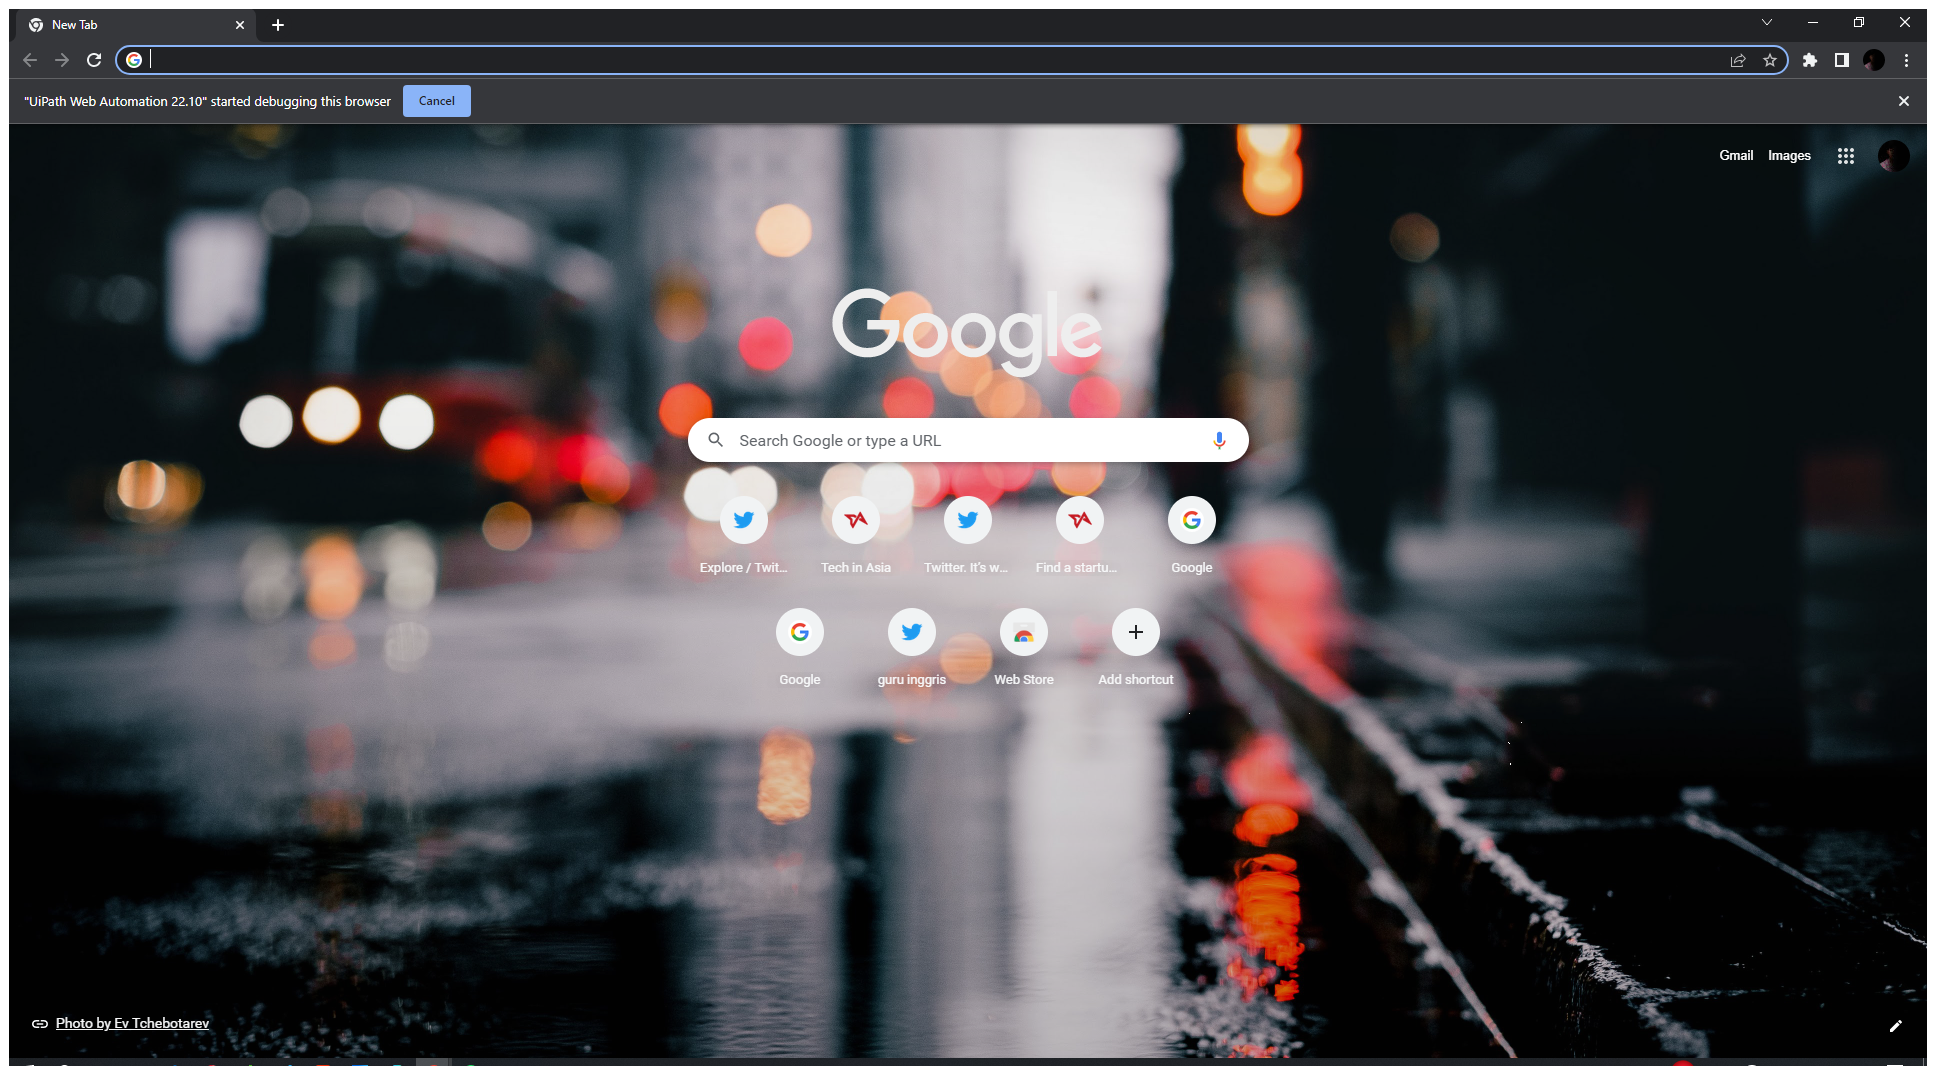
Task: Scrap harga rumah dimalang
Workflow: Main

Step 1: Use Browser Chrome: New Tab in window 'New Tab' (chrome.exe)

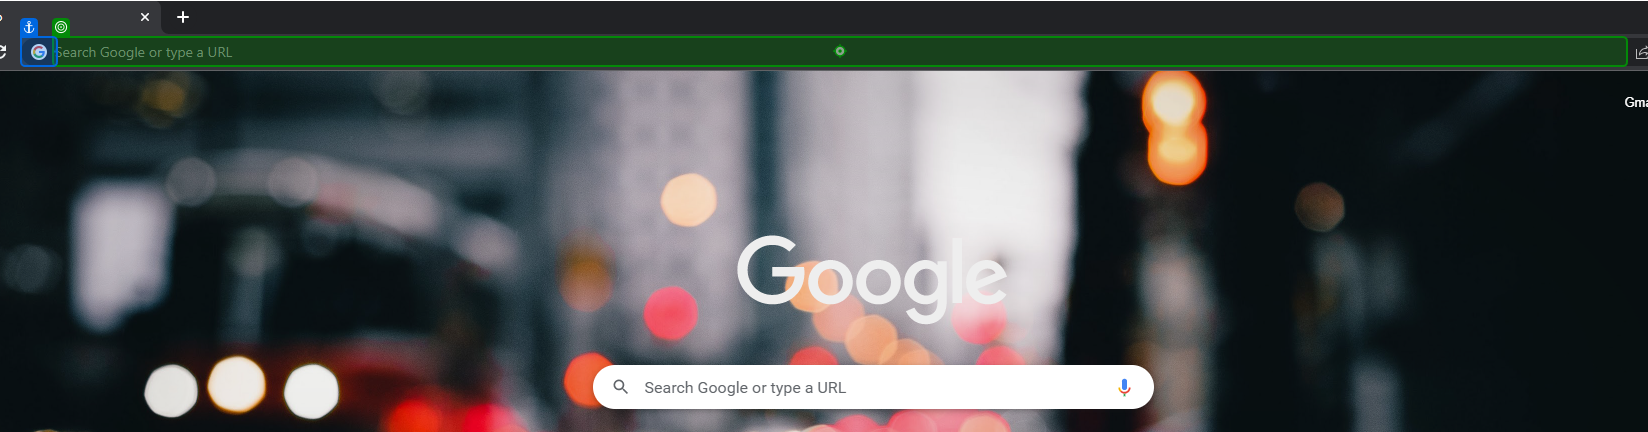
Step 2: type "https://www.olx.co.id/" into 'Address and search bar'

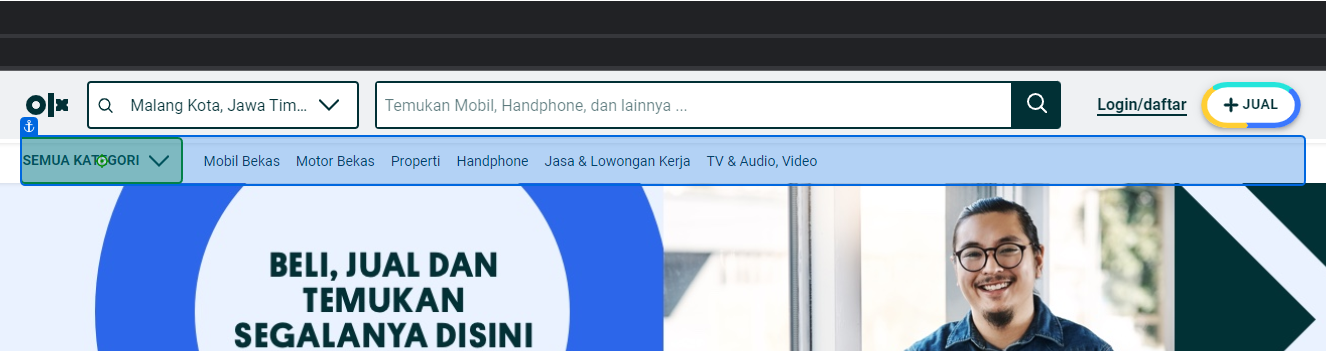
Step 3: click on 'Semua KategoriMobil'

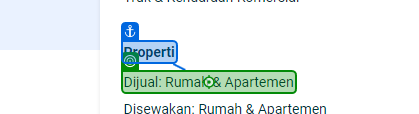
Step 4: click on 'Dijual: Rumah'

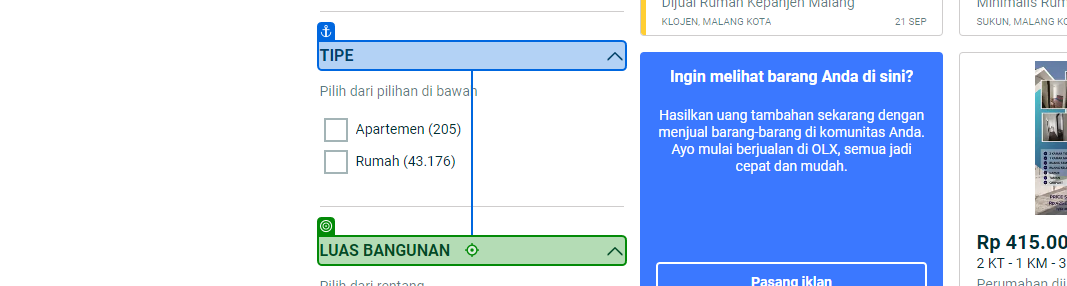
Step 5: Mouse Scroll 'Tipe'

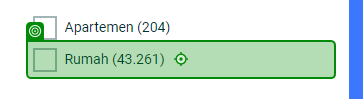
Step 6: click on 'Rumah (43.261)'

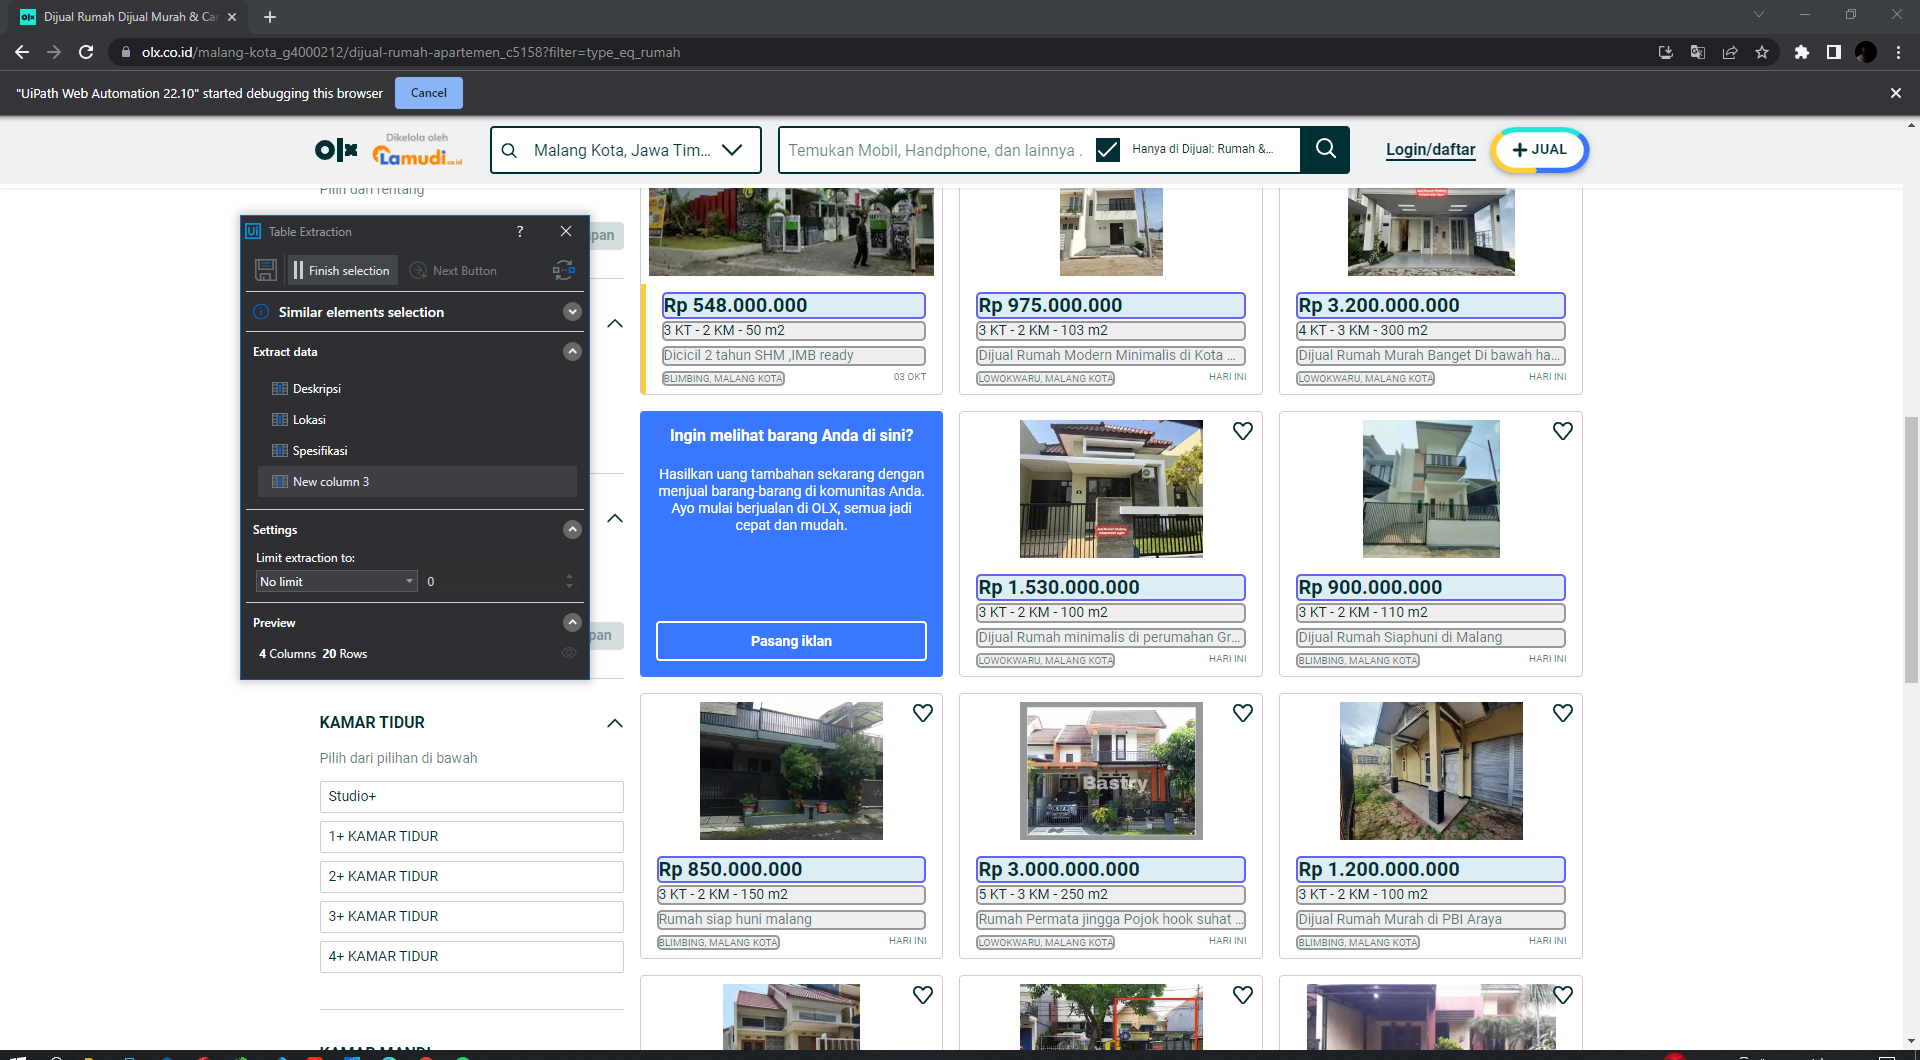
Step 7: get-text

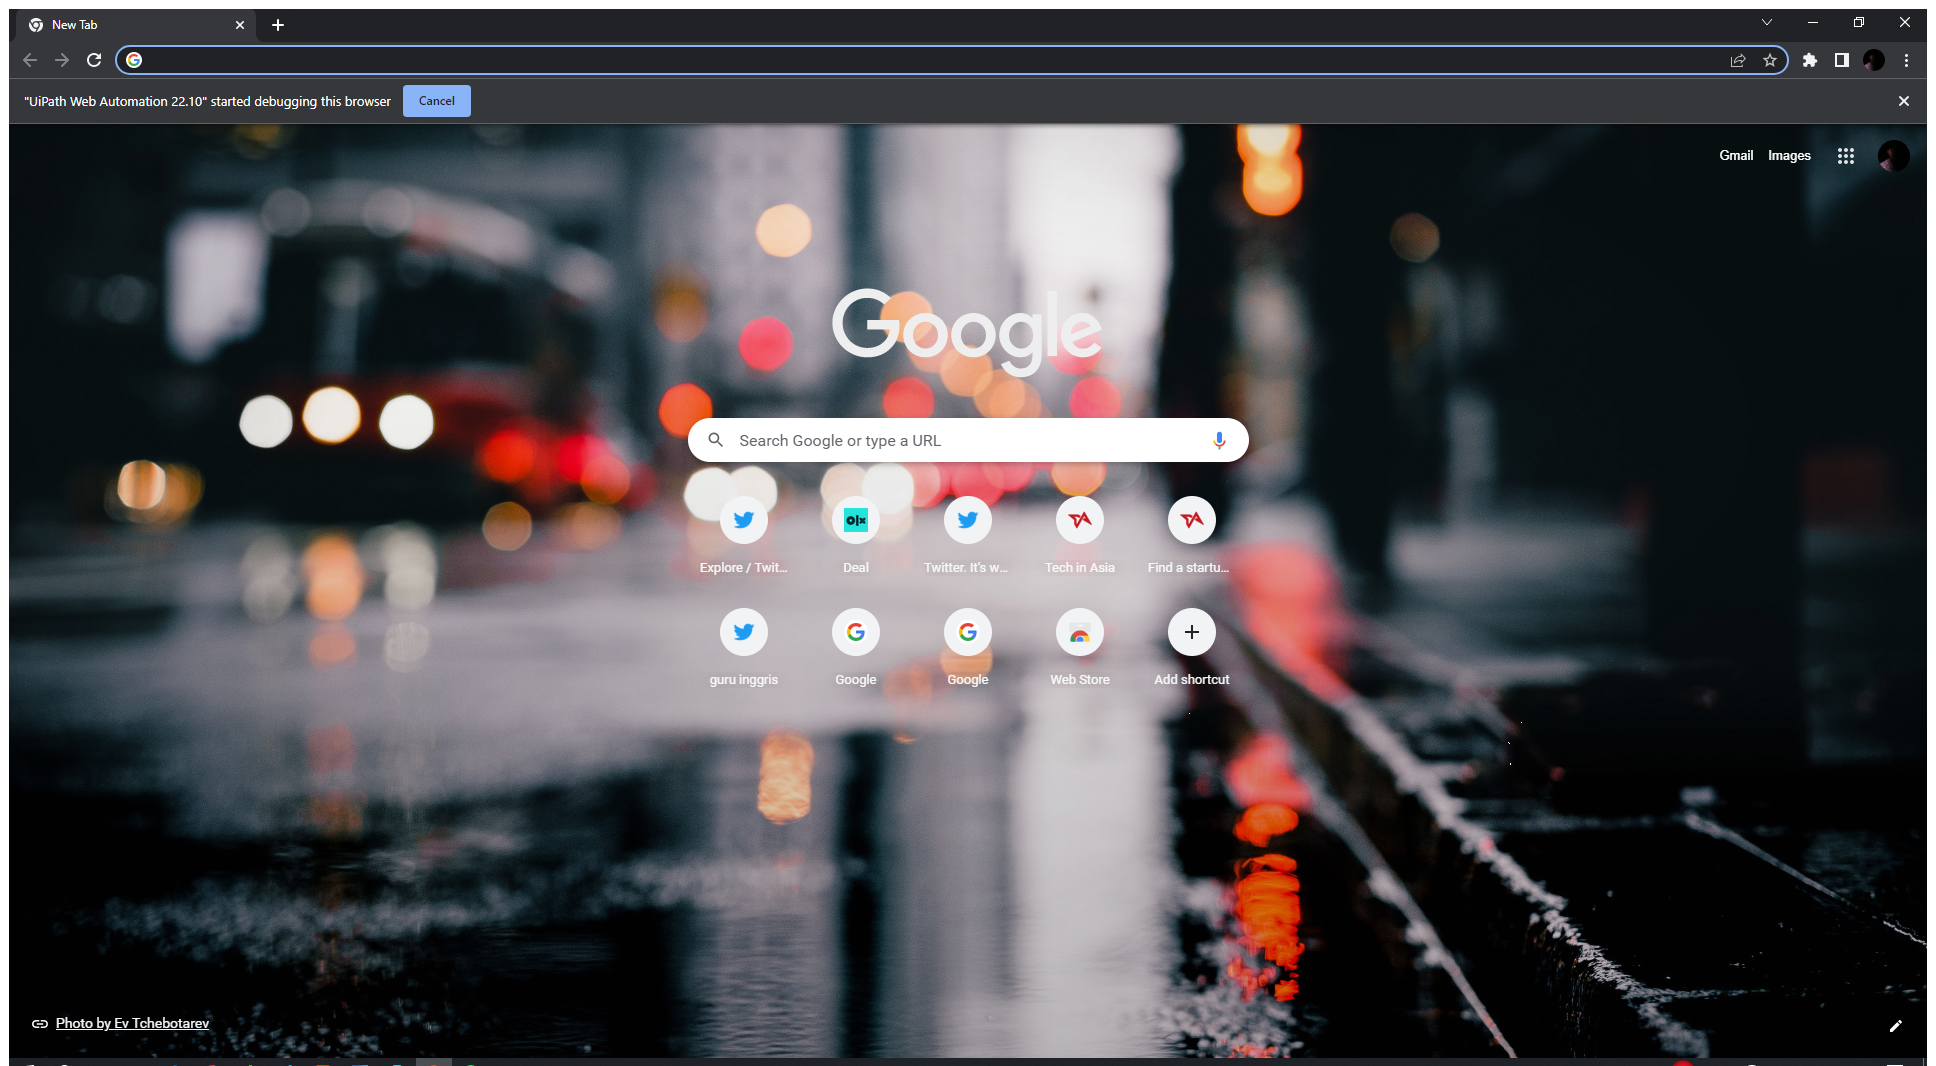
Step 8: Use Browser Chrome: New Tab in window 'New Tab' (chrome.exe)

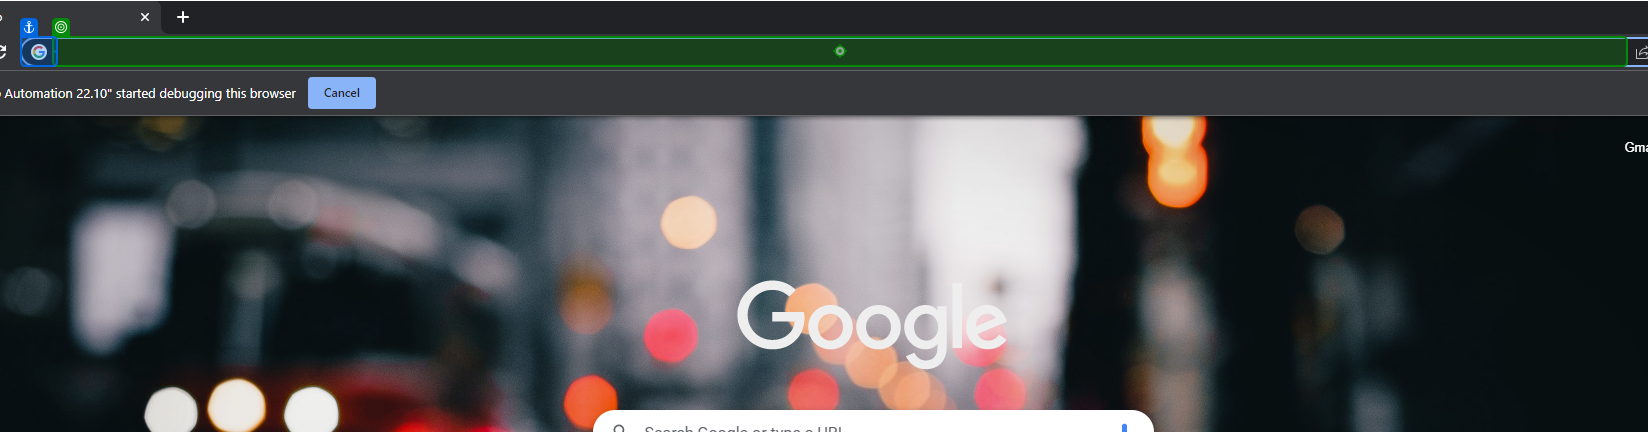
Step 9: type "https://www.lamudi.co.id/" into 'Address and search bar'

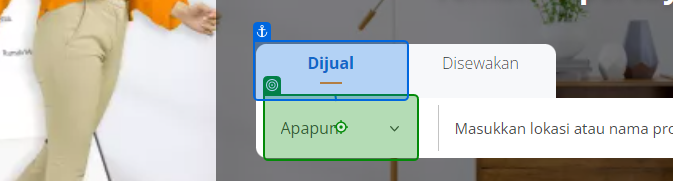
Step 10: click on 'Dijual'

Step 11: type "rumah" into 'Dijual' (same screen as step 10)

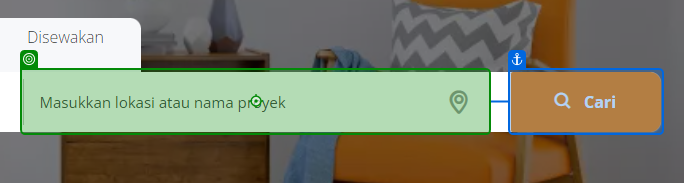
Step 12: type "kota malang"

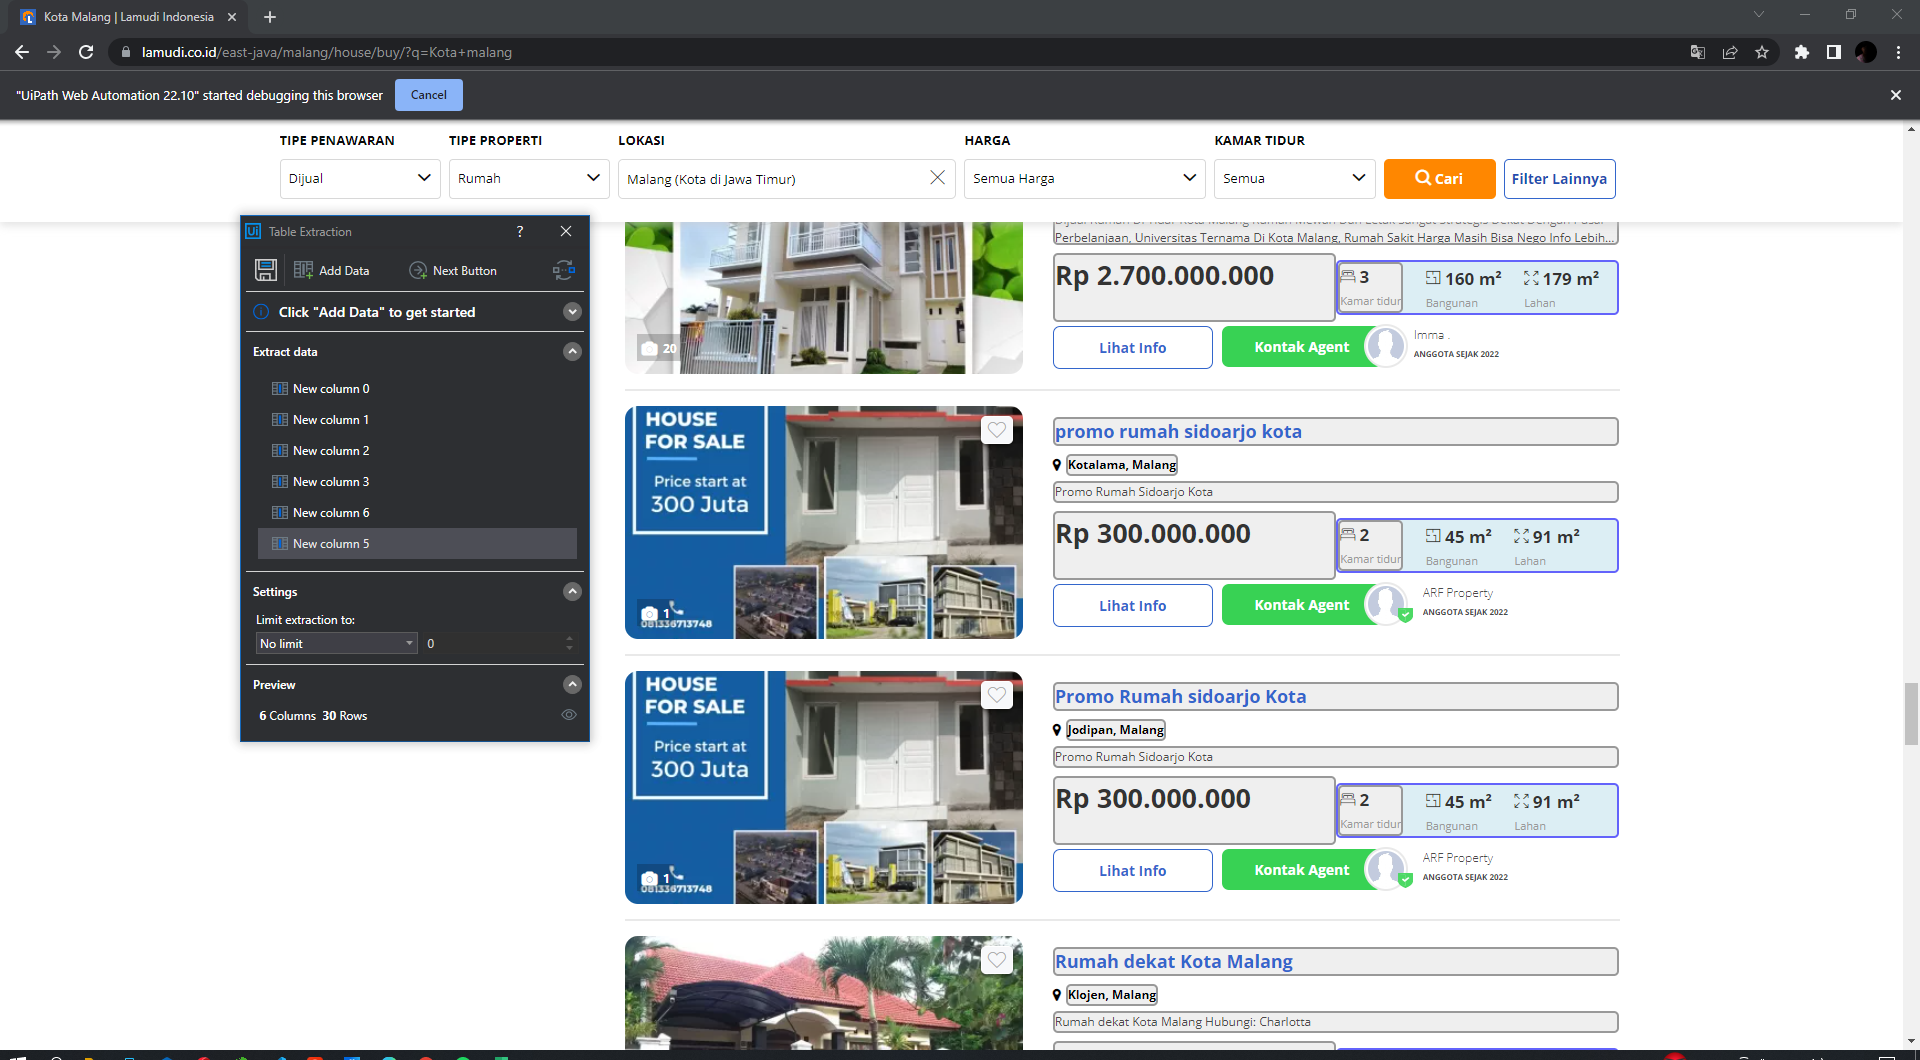
Step 13: get-text

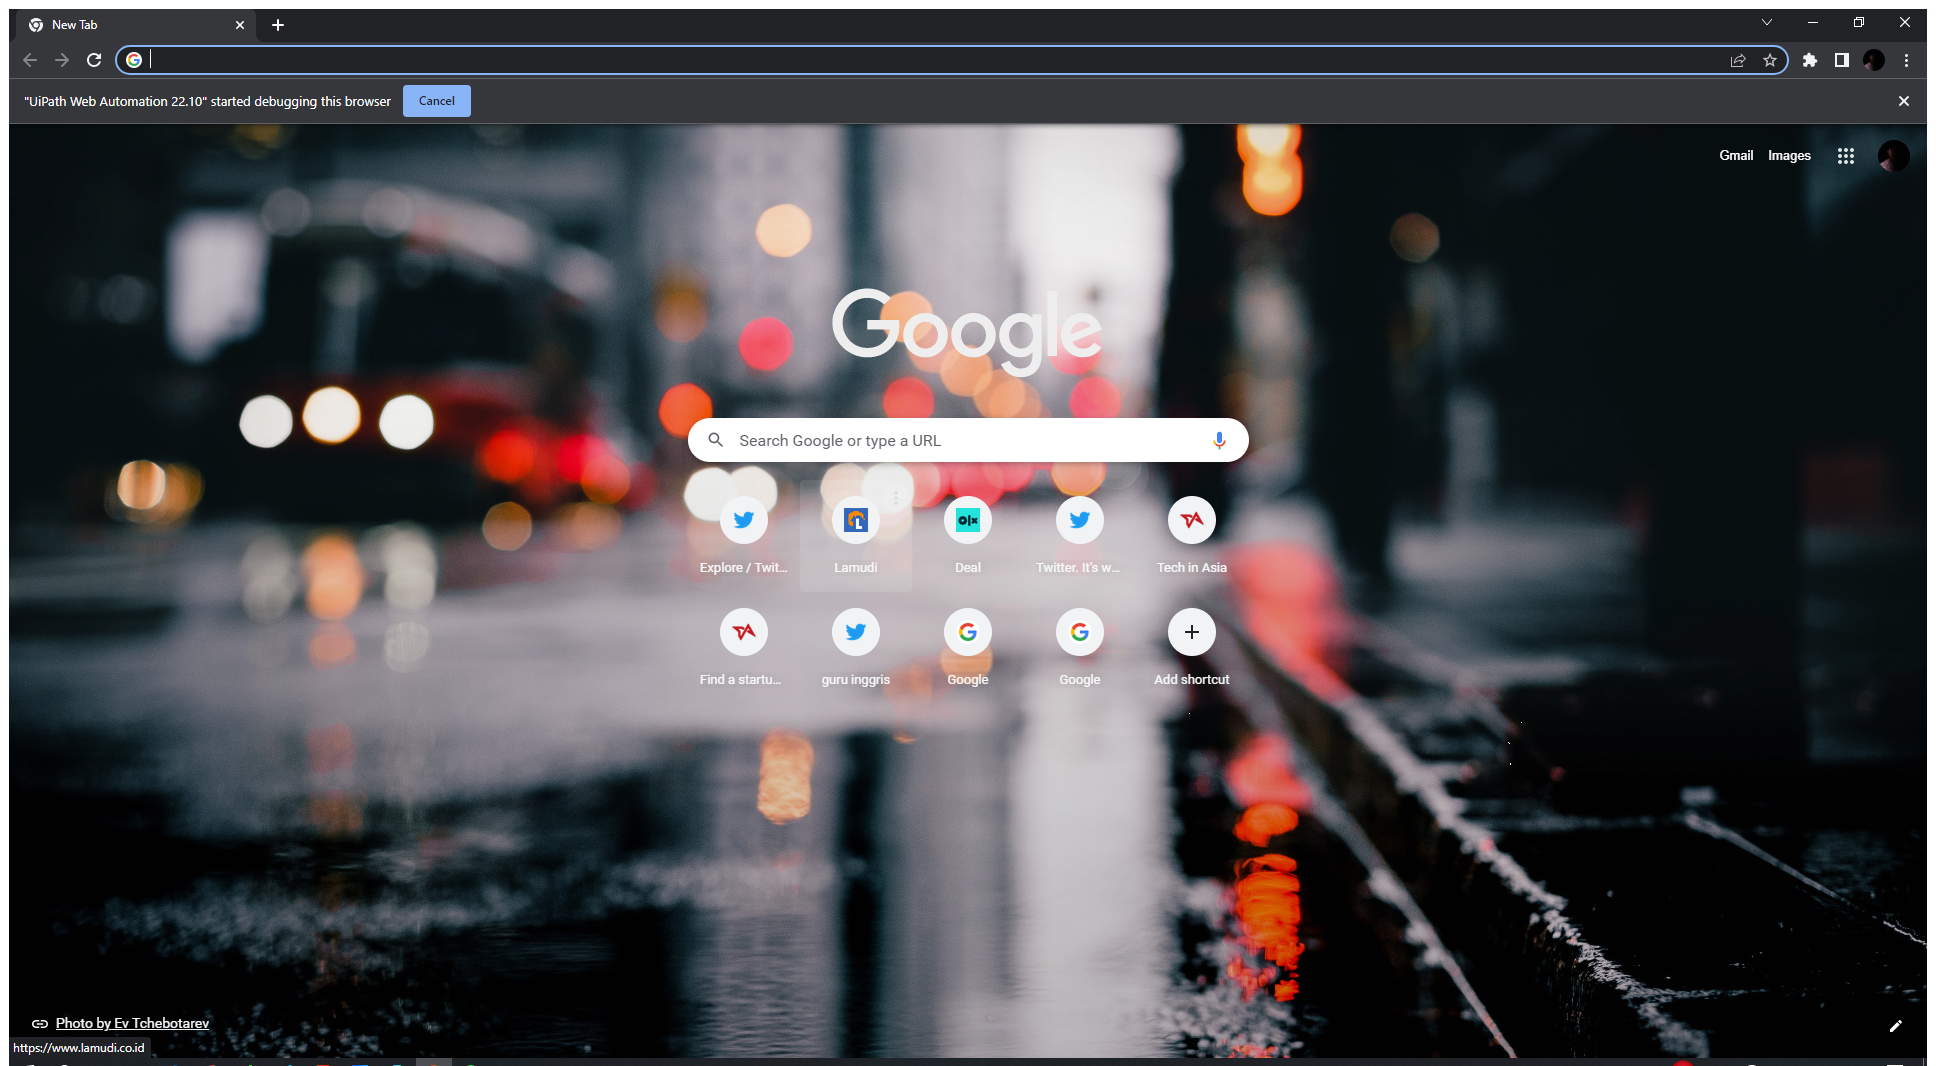
Step 14: Use Browser Chrome: New Tab in window 'New Tab' (chrome.exe)

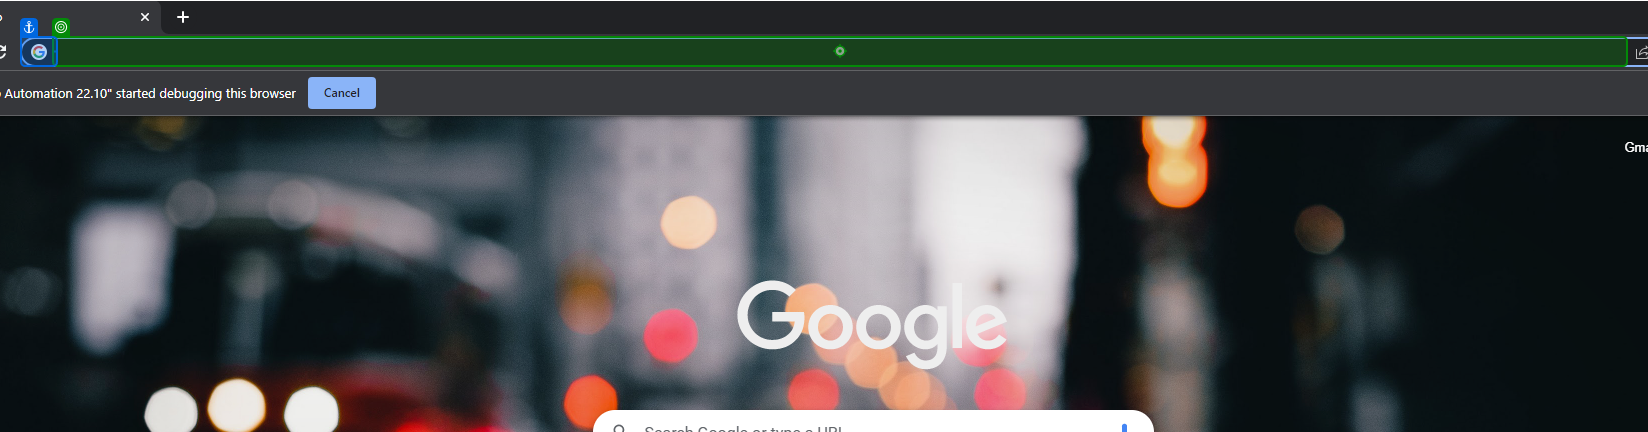
Step 15: type "https://www.realoka.com/" into 'Address and search bar'

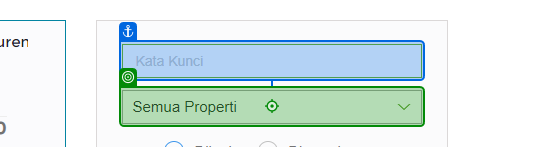
Step 16: click on 'Semua Properti'

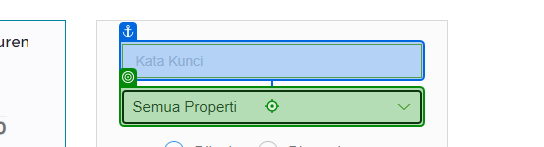
Step 17: type "Rumah" into 'Semua Properti'

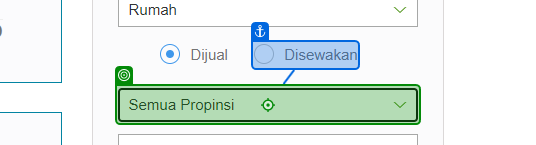
Step 18: click on 'unchecked'

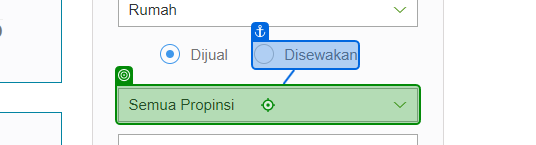
Step 19: type "jawa timur" into 'unchecked'

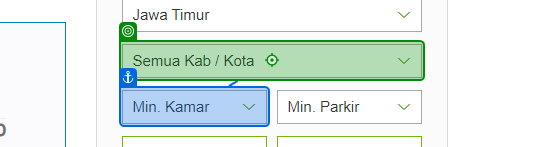
Step 20: click on 'Semua Kab / Kota'

Step 21: type "malang kota" into 'Semua Kab / Kota' (same screen as step 20)

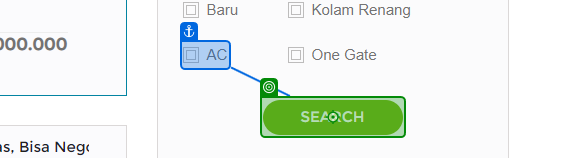
Step 22: click

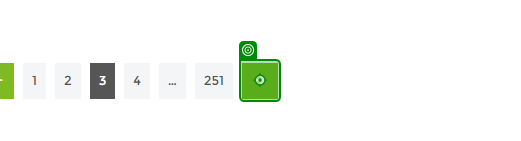
Step 23: get-text